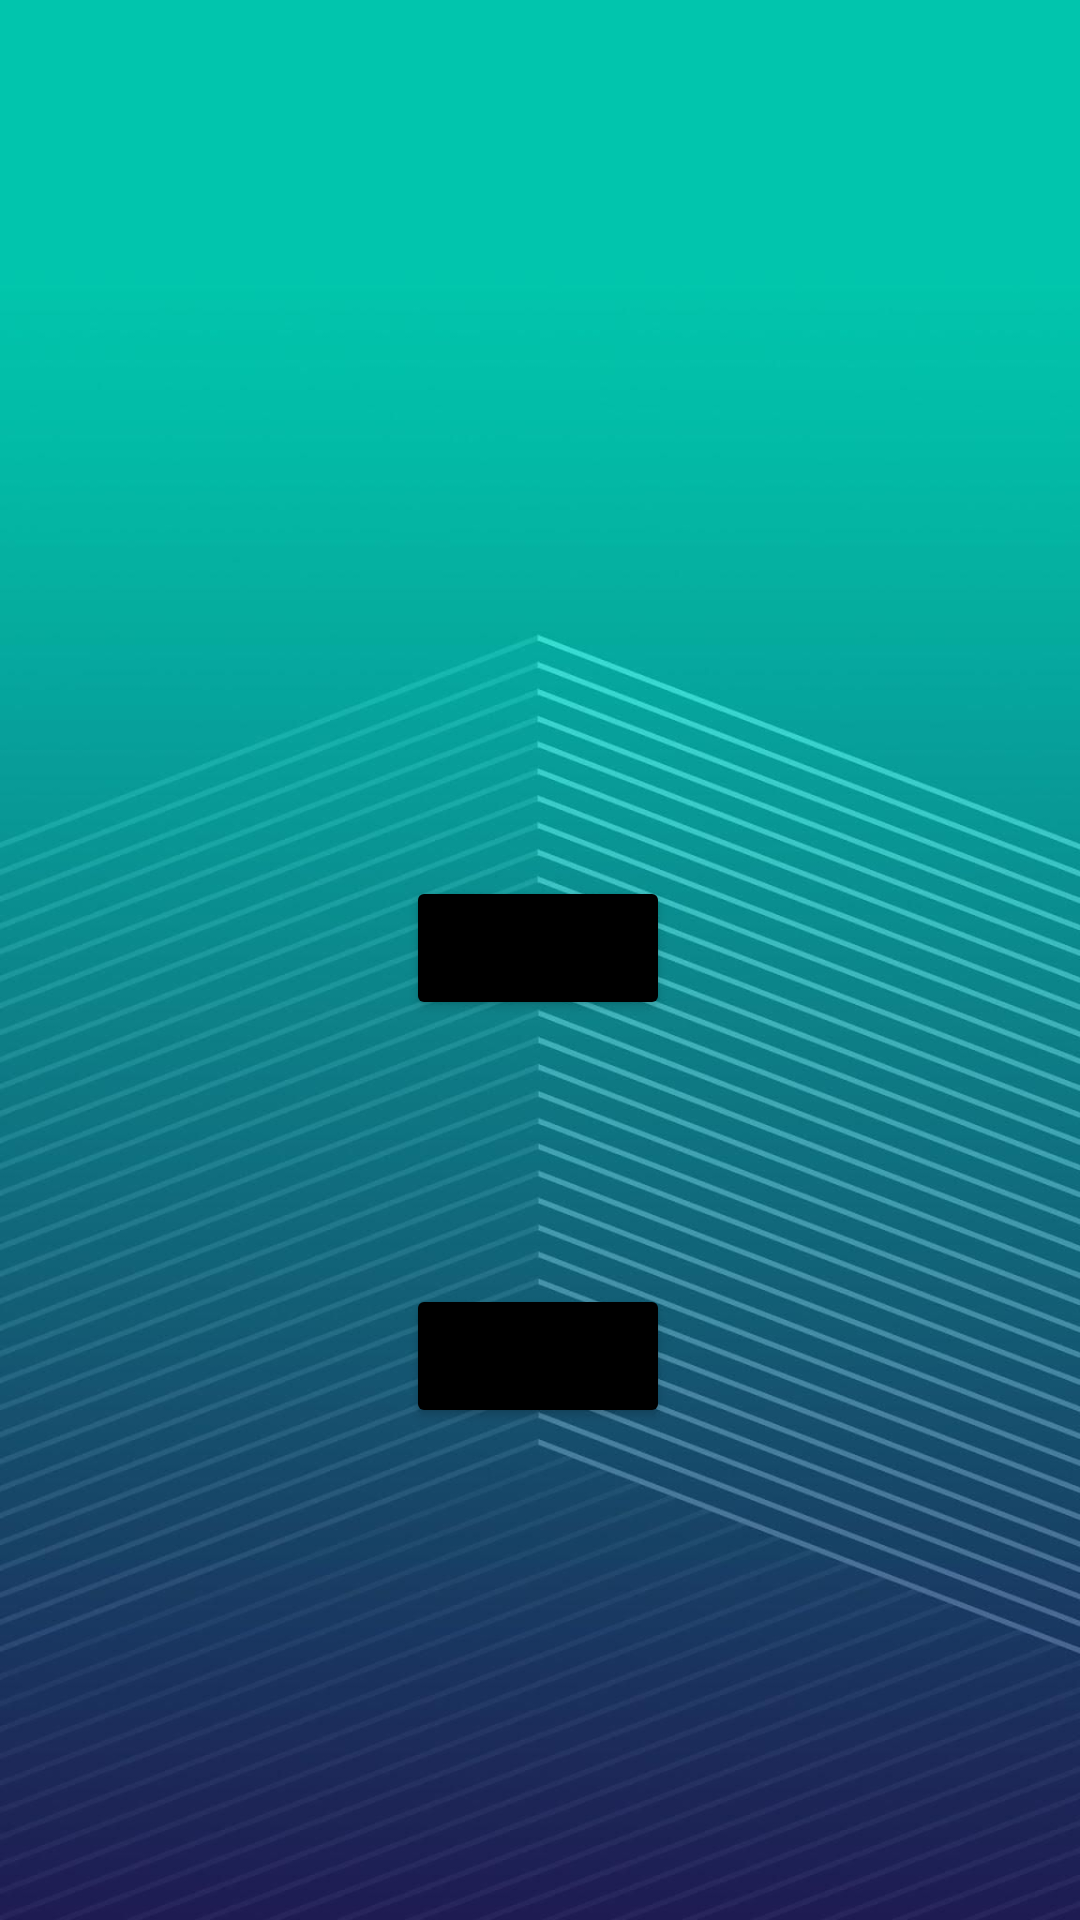

Write the Android layout XML for this screen, with the resource values it uses.
<!-- AndroidManifest.xml: application theme Theme.RoomDBExample -->
<!-- res/layout/activity_first_page.xml -->
<?xml version="1.0" encoding="utf-8"?>
<androidx.constraintlayout.widget.ConstraintLayout xmlns:android="http://schemas.android.com/apk/res/android"
    xmlns:app="http://schemas.android.com/apk/res-auto"
    xmlns:tools="http://schemas.android.com/tools"
    android:layout_width="match_parent"
    android:layout_height="match_parent"
    android:layout_centerVertical="true"
    android:layout_centerHorizontal="true"
    android:background="@drawable/bg"
    tools:context=".FirstPage">

    <Button
        android:id="@+id/register"
        android:layout_width="wrap_content"
        android:layout_height="wrap_content"
        android:layout_marginTop="292dp"
        android:backgroundTint="@color/black"
        android:text="Register"
        app:layout_constraintEnd_toEndOf="parent"
        app:layout_constraintHorizontal_bias="0.498"
        app:layout_constraintStart_toStartOf="parent"
        app:layout_constraintTop_toTopOf="parent" />

    <Button
        android:id="@+id/login"
        android:backgroundTint="@color/black"
        android:layout_width="wrap_content"
        android:layout_height="wrap_content"
        android:layout_marginTop="88dp"
        android:text="Login"
        app:layout_constraintEnd_toEndOf="parent"
        app:layout_constraintHorizontal_bias="0.498"
        app:layout_constraintStart_toStartOf="parent"
        app:layout_constraintTop_toBottomOf="@+id/register" />

    <ImageView
        android:id="@+id/imageView2"
        android:layout_width="215dp"
        android:layout_height="135dp"
        android:layout_marginTop="92dp"
        android:src="@drawable/logo"
        app:layout_constraintEnd_toEndOf="parent"
        app:layout_constraintStart_toStartOf="parent"
        app:layout_constraintTop_toTopOf="parent"
        tools:ignore="MissingConstraints" />


</androidx.constraintlayout.widget.ConstraintLayout>
<!-- resources referenced by this layout -->
<resources>
  <color name="black">#FF000000</color>
  <!-- drawable bg: jpg bitmap (drawable-v24, 119795 bytes) -->
  <style name="Theme.RoomDBExample" parent="Theme.MaterialComponents.DayNight.DarkActionBar">
          
          <item name="colorPrimary">@color/purple_500</item>
          <item name="colorPrimaryVariant">@color/purple_700</item>
          <item name="colorOnPrimary">@color/white</item>
          
          <item name="colorSecondary">@color/teal_200</item>
          <item name="colorSecondaryVariant">@color/teal_700</item>
          <item name="colorOnSecondary">@color/black</item>
          
          <item name="android:statusBarColor">?attr/colorPrimaryVariant</item>
          
      </style>
  <color name="purple_500">#FF6200EE</color>
  <color name="purple_700">#FF3700B3</color>
  <color name="white">#FFFFFFFF</color>
  <color name="teal_200">#FF03DAC5</color>
  <color name="teal_700">#FF018786</color>
</resources>
